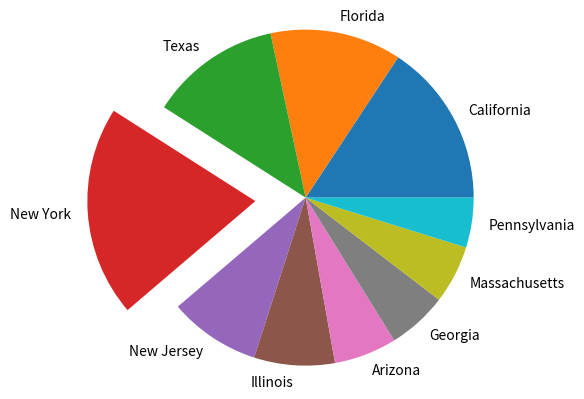

Write Python code to recreate this figure.
import matplotlib.pyplot as plt

# Top Ten States by Coronavirus Count

states = ["California", "Florida", "Texas", "New York", "New Jersey", "Illinois", "Arizona", "Georgia",
          "Massachusetts", "Pennsylvania"]
cases = [312344, 250984, 250462, 402861, 174959, 154094, 119930, 114401, 111398, 95266]
separated = (0, 0, 0, .3, 0, 0, 0, 0, 0, 0)

plt.pie(cases, labels=states, explode=separated)
plt.axis("equal")
plt.show()
